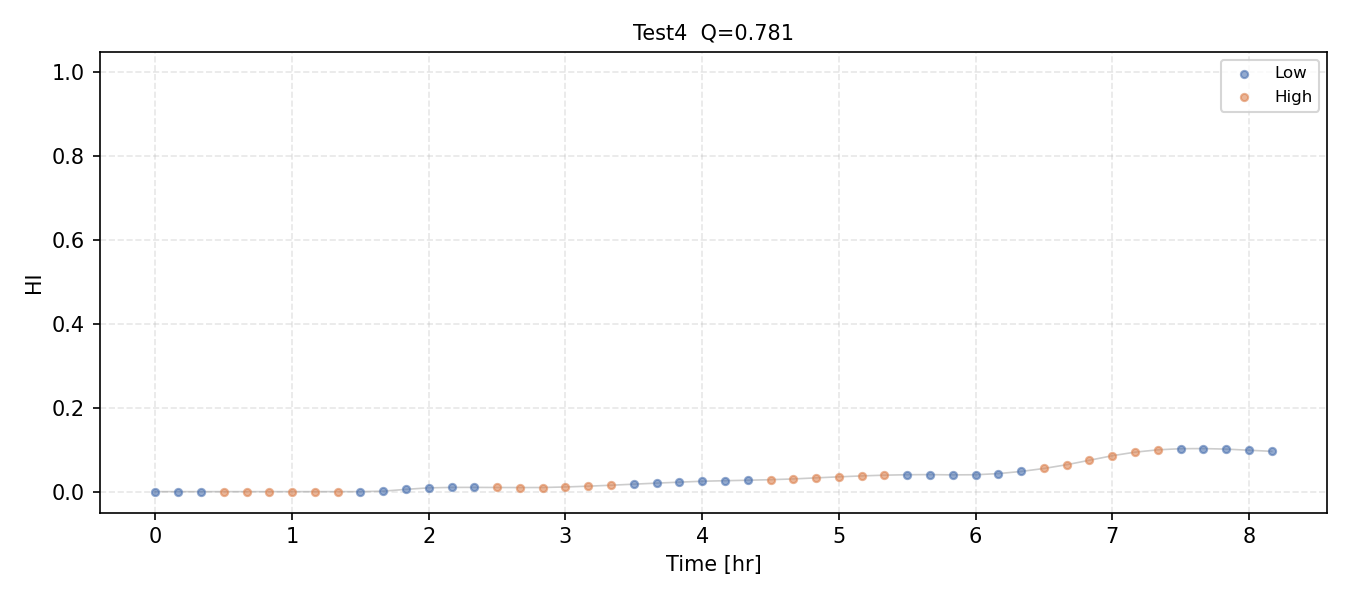

The file beside this chart, header and first rows:
HI, regime
0.0, 0
0.0, 0
0.0, 0
0.0, 1
0.0, 1
0.0, 1
0.0, 1
0.0, 1
0.0, 1
0.0, 0
0.001131, 0
0.005452, 0
0.009014, 0
0.01008, 0
0.01013, 0
0.009886, 1
0.009743, 1
0.009836, 1
0.01113, 1
0.01299, 1
0.01523, 1
0.01781, 0
0.02026, 0
0.02259, 0
0.02478, 0
0.02606, 0
0.02716, 0
0.02848, 1
0.03025, 1
0.03283, 1
0.0353, 1
0.03749, 1
0.03925, 1
0.04032, 0
0.04056, 0
0.03998, 0
0.04027, 0
0.04298, 0
0.04813, 0
0.05519, 1
0.0642, 1
0.07482, 1
0.08564, 1
0.09414, 1
0.09973, 1
0.1024, 0
0.1027, 0
0.1014, 0
0.09879, 0
0.09612, 0
